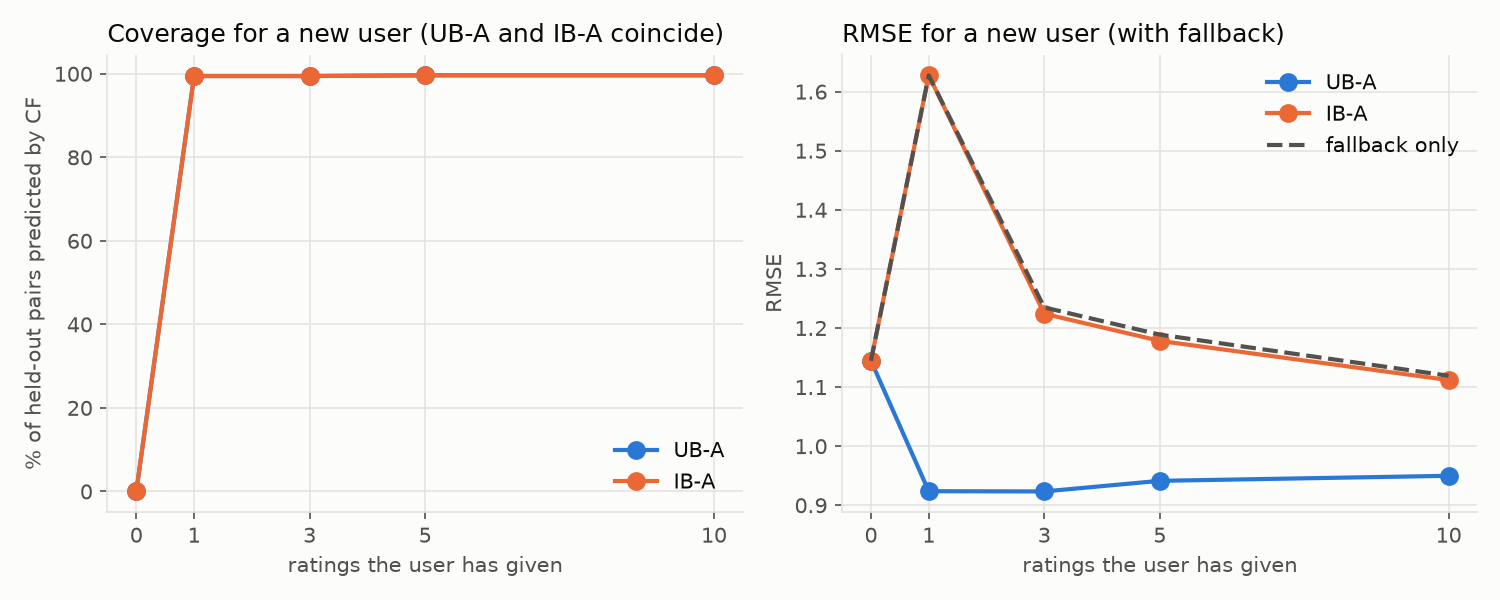

Values plotted in this chart, from the file beside it:
ratings_kept, UB-A_coverage, UB-A_rmse_with_fallback, UB-A_rmse_covered_only, IB-A_coverage, IB-A_rmse_with_fallback, IB-A_rmse_covered_only, UB-C50_coverage, UB-C50_rmse_with_fallback, UB-C50_rmse_covered_only, IB-C50_coverage, IB-C50_rmse_with_fallback, IB-C50_rmse_covered_only, fallback_only_rmse
0, 0.0, 1.145, nan, 0.0, 1.145, nan, 0.0, 1.145, nan, 0.0, 1.145, nan, 1.145
1, 0.9946, 0.9238, 0.9204, 0.9946, 1.628, 1.629, 0.9946, 0.9238, 0.9204, 0.9946, 1.628, 1.629, 1.628
3, 0.9946, 0.9234, 0.9167, 0.9946, 1.224, 1.22, 0.9946, 0.9031, 0.8961, 0.9946, 1.16, 1.156, 1.235
5, 0.9964, 0.9414, 0.9412, 0.9964, 1.178, 1.179, 0.9964, 0.8907, 0.8903, 0.9964, 1.111, 1.111, 1.189
10, 0.9964, 0.9499, 0.9497, 0.9964, 1.112, 1.112, 0.9964, 0.8645, 0.8639, 0.9964, 1.084, 1.085, 1.119
